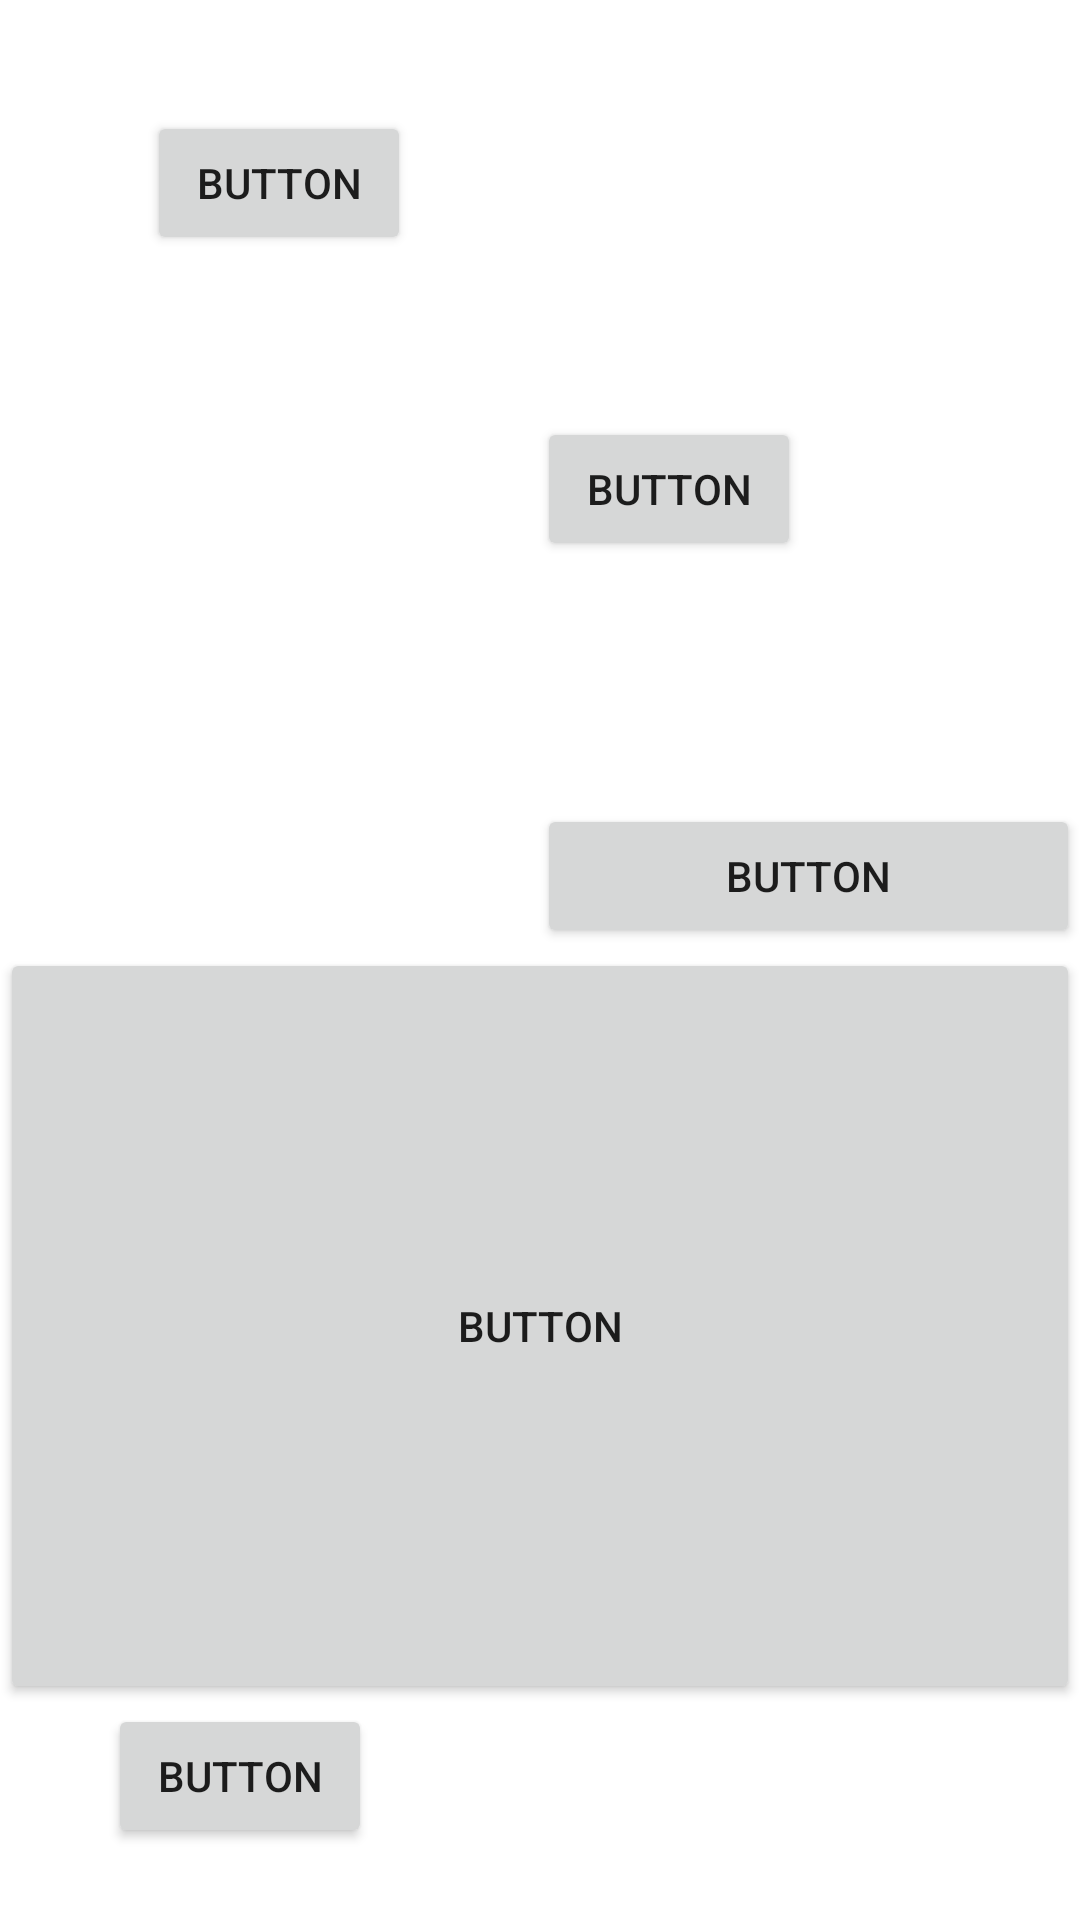

Produce the Android XML layout that renders to this screen, including the resource entries it uses.
<!-- AndroidManifest.xml: application theme Theme.GraphicInterface -->
<!-- res/layout/activity_relative.xml -->
<?xml version="1.0" encoding="utf-8"?>
<RelativeLayout xmlns:android="http://schemas.android.com/apk/res/android"
    xmlns:app="http://schemas.android.com/apk/res-auto"
    xmlns:tools="http://schemas.android.com/tools"
    android:layout_width="match_parent"
    android:layout_height="match_parent"
    tools:context=".RelativeActivity">

    <Button
        android:id="@+id/button12"
        android:layout_width="wrap_content"
        android:layout_height="wrap_content"
        android:layout_alignParentStart="true"
        android:layout_alignParentLeft="true"
        android:layout_alignParentTop="true"
        android:layout_marginStart="49dp"
        android:layout_marginLeft="49dp"
        android:layout_marginTop="37dp"
        android:text="Button" />

    <Button
        android:id="@+id/button13"
        android:layout_width="wrap_content"
        android:layout_height="wrap_content"
        android:layout_below="@+id/button12"
        android:layout_marginStart="42dp"
        android:layout_marginLeft="42dp"
        android:layout_marginTop="54dp"
        android:layout_toEndOf="@+id/button12"
        android:layout_toRightOf="@+id/button12"
        android:text="Button" />

    <Button
        android:id="@+id/button37"
        android:layout_width="wrap_content"
        android:layout_height="wrap_content"
        android:layout_below="@+id/button13"
        android:layout_alignStart="@+id/button13"
        android:layout_alignLeft="@+id/button13"
        android:layout_alignParentEnd="true"
        android:layout_alignParentRight="true"
        android:layout_marginTop="81dp"
        android:text="Button" />

    <Button
        android:id="@+id/button38"
        android:layout_width="wrap_content"
        android:layout_height="wrap_content"
        android:layout_alignParentStart="true"
        android:layout_alignParentLeft="true"
        android:layout_alignParentBottom="true"
        android:layout_marginStart="36dp"
        android:layout_marginLeft="36dp"
        android:layout_marginBottom="24dp"
        android:text="Button" />

    <Button
        android:id="@+id/button39"
        android:layout_width="wrap_content"
        android:layout_height="wrap_content"
        android:layout_above="@+id/button38"
        android:layout_below="@+id/button37"
        android:layout_alignParentStart="true"
        android:layout_alignParentLeft="true"
        android:layout_alignParentEnd="true"
        android:layout_alignParentRight="true"
        android:text="Button" />
</RelativeLayout>
<!-- resources referenced by this layout -->
<resources>
  <style name="Theme.GraphicInterface" parent="Theme.MaterialComponents.DayNight.DarkActionBar">
          
          <item name="colorPrimary">@color/purple_500</item>
          <item name="colorPrimaryVariant">@color/purple_700</item>
          <item name="colorOnPrimary">@color/white</item>
          
          <item name="colorSecondary">@color/teal_200</item>
          <item name="colorSecondaryVariant">@color/teal_700</item>
          <item name="colorOnSecondary">@color/black</item>
          
          <item name="android:statusBarColor" tools:targetApi="l">?attr/colorPrimaryVariant</item>
          
      </style>
  <!-- not gathered from this repository: default colours our renderer supplied (Android Studio template values) -->
  <color name="purple_500">#FF6200EE</color>
  <color name="purple_700">#FF3700B3</color>
  <color name="teal_200">#FF03DAC5</color>
  <color name="teal_700">#FF018786</color>
  <color name="black">#FF000000</color>
  <color name="white">#FFFFFFFF</color>
</resources>
